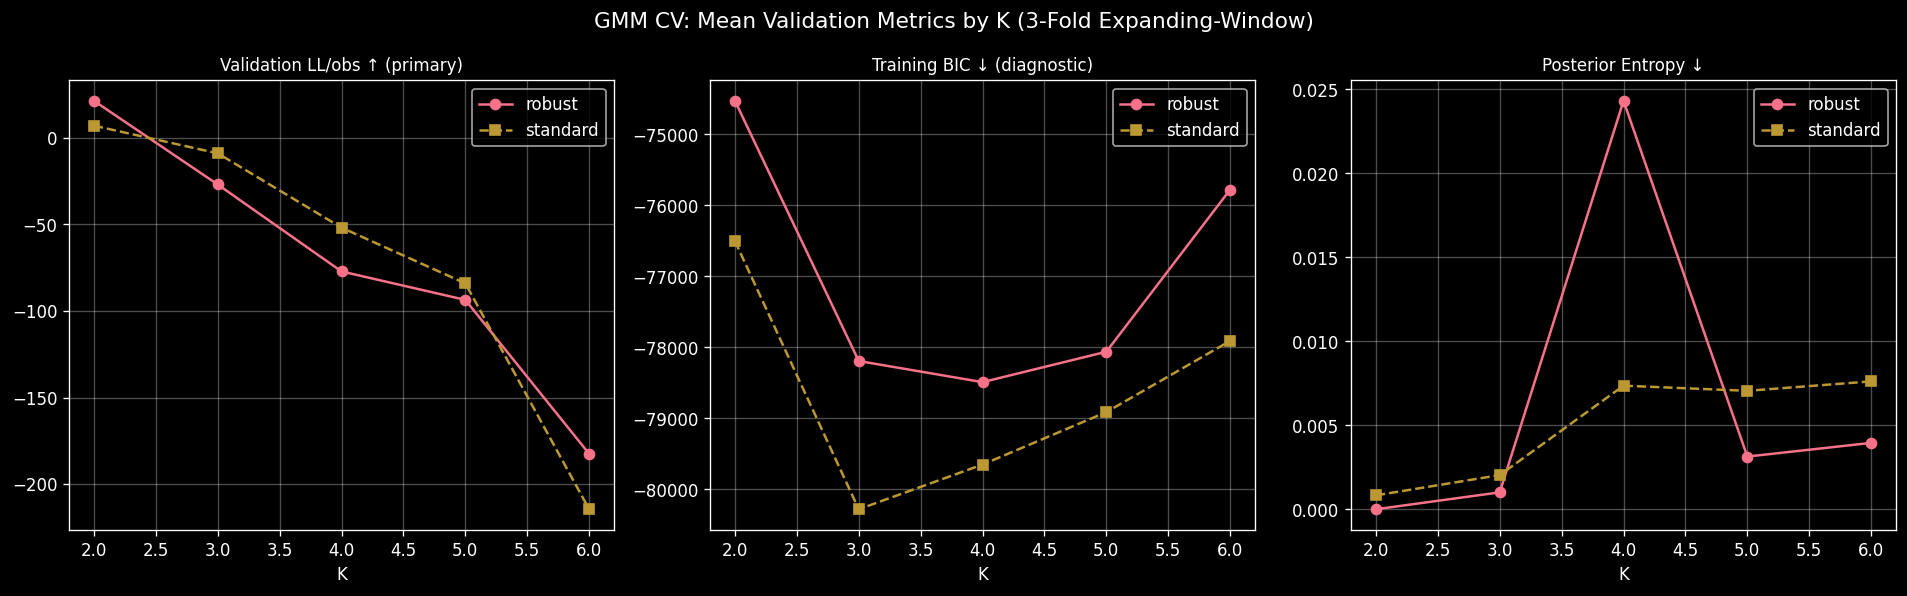

Data behind this chart, as committed beside it:
scaler, covariance_type, fold, n_train, n_val, k, converged, val_ll_per_obs, train_bic, train_aic, train_ll_per_obs, val_posterior_entropy, val_median_regime_duration, val_n_unique_labels
robust, full, F1, 529, 247, 2, True, -9.587, -51703, -59779, 60.08, -1.0000889005818408e-12, 247.0, 1
robust, full, F1, 529, 247, 3, True, -108.6, -53198, -65315, 67.1, 0.0001953, 64.0, 2
robust, full, F1, 529, 247, 4, True, -186.2, -51970, -68128, 71.54, 0.013, 2.0, 2
robust, full, F1, 529, 247, 5, True, -224.9, -50398, -70595, 75.66, 3.162607842922965e-05, 247.0, 1
robust, full, F1, 529, 247, 6, True, -498.5, -49129, -73367, 80.07, 0.00741, 5.0, 3
robust, full, F2, 776, 245, 2, True, 38.52, -73268, -82069, 55.32, -1.000088900581841e-12, 245.0, 1
robust, full, F2, 776, 245, 3, True, 19.29, -76782, -89986, 61.64, -1.000088900581841e-12, 245.0, 1
robust, full, F2, 776, 245, 4, True, -30.98, -77161, -94767, 65.94, 0.01572, 3.0, 3
robust, full, F2, 776, 245, 5, True, -16.53, -76917, -98927, 69.84, 0.0007858, 245.0, 1
robust, full, F2, 776, 245, 6, True, -15.14, -74060, -100472, 72.05, 0.000532, 245.0, 1
robust, full, F3, 1021, 244, 2, True, 35.47, -98618, -107937, 54.71, -1.0000889005818408e-12, 244.0, 1
robust, full, F3, 1021, 244, 3, True, 8.643, -104600, -118582, 60.85, 0.002822, 4.0, 2
robust, full, F3, 1021, 244, 4, True, -14.23, -106341, -124986, 64.91, 0.04422, 4.0, 3
robust, full, F3, 1021, 244, 5, True, -39.26, -106873, -130181, 68.38, 0.008591, 4.0, 3
robust, full, F3, 1021, 244, 6, True, -33.96, -104151, -132120, 70.26, 0.003909, 3.0, 3
standard, full, F1, 529, 247, 2, True, -54.23, -55949, -64025, 64.09, 0.00248, 11.0, 2
standard, full, F1, 529, 247, 3, True, -54.79, -56222, -68339, 69.96, -1.0000889005818408e-12, 247.0, 1
standard, full, F1, 529, 247, 4, True, -162.4, -54462, -70619, 73.9, 0.01205, 8.0, 2
standard, full, F1, 529, 247, 5, True, -229.3, -53744, -73941, 78.83, 0.01976, 3.0, 2
standard, full, F1, 529, 247, 6, True, -555.7, -52454, -76691, 83.21, 0.007181, 8.0, 3
standard, full, F2, 776, 245, 2, True, 40.37, -75538, -84339, 56.78, -1.000088900581841e-12, 245.0, 1
standard, full, F2, 776, 245, 3, True, 19.23, -79670, -92874, 63.5, -1.000088900581841e-12, 245.0, 1
standard, full, F2, 776, 245, 4, True, 8.846, -79326, -96933, 67.33, -1.000088900581841e-12, 245.0, 1
standard, full, F2, 776, 245, 5, True, -3.356, -78112, -100122, 70.61, 0.0008278, 118.0, 2
standard, full, F2, 776, 245, 6, True, -46.37, -77785, -104197, 74.45, 0.0009512, 122.5, 2
standard, full, F3, 1021, 244, 2, True, 35.18, -98026, -107346, 54.42, -1.0000889005818408e-12, 244.0, 1
standard, full, F3, 1021, 244, 3, True, 8.975, -104950, -118932, 61.02, 0.0061, 22.0, 2
standard, full, F3, 1021, 244, 4, True, -1.882, -105167, -123811, 64.34, 0.01002, 23.0, 2
standard, full, F3, 1021, 244, 5, True, -19.46, -104882, -128189, 67.41, 0.0005611, 19.0, 2
standard, full, F3, 1021, 244, 6, True, -41.57, -103492, -131461, 69.94, 0.0147, 3.0, 3
